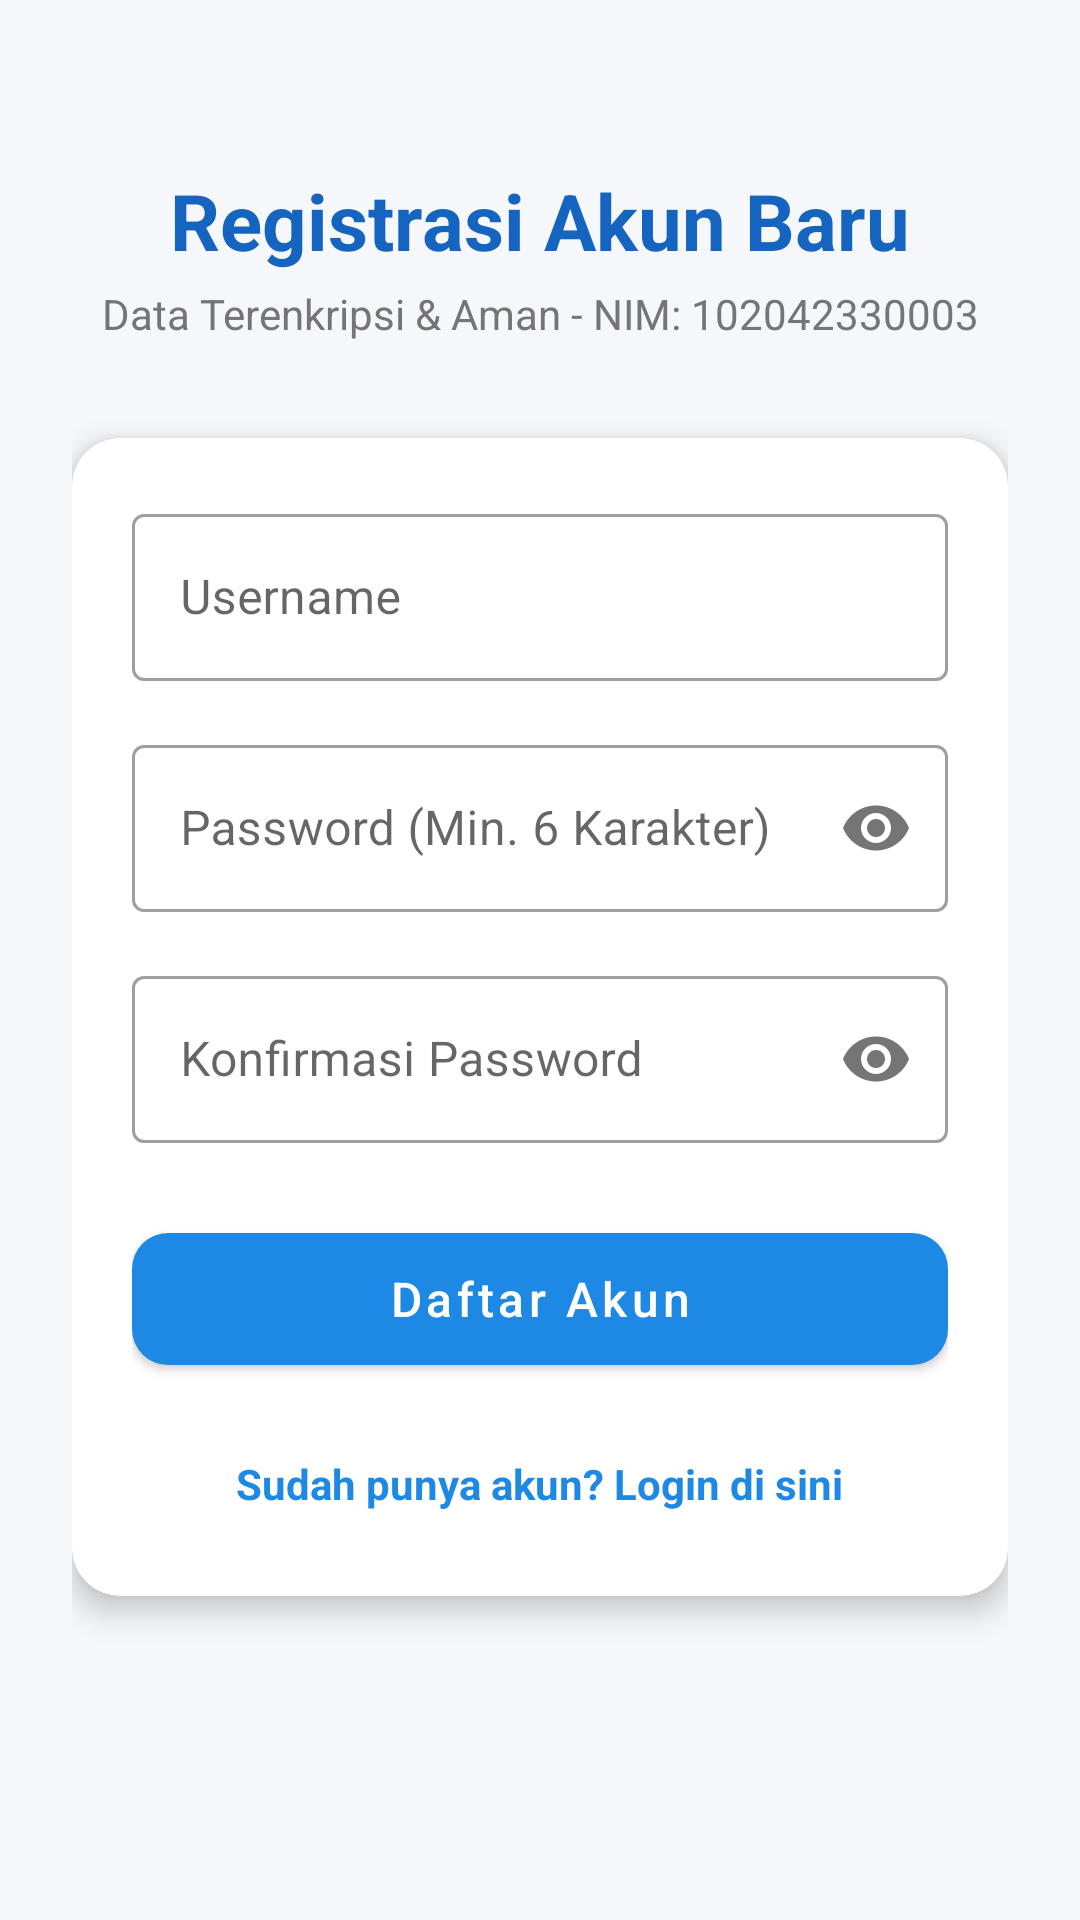

Layout XML and referenced resources for this Android screen:
<!-- AndroidManifest.xml: application theme Theme.UTS_DataBuku -->
<!-- res/layout/activity_register_003.xml -->
<?xml version="1.0" encoding="utf-8"?>
<ScrollView xmlns:android="http://schemas.android.com/apk/res/android"
    xmlns:app="http://schemas.android.com/apk/res-auto"
    android:layout_width="match_parent"
    android:layout_height="match_parent"
    android:fillViewport="true"
    android:background="@color/bg_light_003">

    <androidx.constraintlayout.widget.ConstraintLayout
        android:layout_width="match_parent"
        android:layout_height="wrap_content"
        android:padding="24dp">

        <TextView
            android:id="@+id/tvHeaderRegisterTitle003"
            android:layout_width="wrap_content"
            android:layout_height="wrap_content"
            android:text="@string/title_register_003"
            android:textSize="26sp"
            android:textStyle="bold"
            android:textColor="@color/primary_dark_003"
            android:layout_marginTop="32dp"
            app:layout_constraintTop_toTopOf="parent"
            app:layout_constraintStart_toStartOf="parent"
            app:layout_constraintEnd_toEndOf="parent" />

        <TextView
            android:id="@+id/tvRegisterNimSubtitle003"
            android:layout_width="wrap_content"
            android:layout_height="wrap_content"
            android:text="Data Terenkripsi &amp; Aman - NIM: 102042330003"
            android:textSize="14sp"
            android:textColor="@color/text_secondary_003"
            android:layout_marginTop="4dp"
            app:layout_constraintTop_toBottomOf="@id/tvHeaderRegisterTitle003"
            app:layout_constraintStart_toStartOf="parent"
            app:layout_constraintEnd_toEndOf="parent" />

        <com.google.android.material.card.MaterialCardView
            android:id="@+id/cardRegister003"
            android:layout_width="0dp"
            android:layout_height="wrap_content"
            android:layout_marginTop="32dp"
            app:cardCornerRadius="16dp"
            app:cardElevation="6dp"
            app:strokeWidth="0dp"
            app:cardBackgroundColor="@color/card_bg_003"
            app:layout_constraintTop_toBottomOf="@id/tvRegisterNimSubtitle003"
            app:layout_constraintStart_toStartOf="parent"
            app:layout_constraintEnd_toEndOf="parent">

            <LinearLayout
                android:layout_width="match_parent"
                android:layout_height="wrap_content"
                android:orientation="vertical"
                android:padding="20dp">

                <com.google.android.material.textfield.TextInputLayout
                    android:id="@+id/tilRegUsername003"
                    style="@style/Widget.MaterialComponents.TextInputLayout.OutlinedBox"
                    android:layout_width="match_parent"
                    android:layout_height="wrap_content"
                    android:hint="@string/hint_username_003">

                    <com.google.android.material.textfield.TextInputEditText
                        android:id="@+id/etRegUsername003"
                        android:layout_width="match_parent"
                        android:layout_height="wrap_content"
                        android:inputType="textPersonName"
                        android:maxLines="1" />
                </com.google.android.material.textfield.TextInputLayout>

                <com.google.android.material.textfield.TextInputLayout
                    android:id="@+id/tilRegPassword003"
                    style="@style/Widget.MaterialComponents.TextInputLayout.OutlinedBox"
                    android:layout_width="match_parent"
                    android:layout_height="wrap_content"
                    android:layout_marginTop="16dp"
                    app:passwordToggleEnabled="true"
                    android:hint="@string/hint_password_003">

                    <com.google.android.material.textfield.TextInputEditText
                        android:id="@+id/etRegPassword003"
                        android:layout_width="match_parent"
                        android:layout_height="wrap_content"
                        android:inputType="textPassword"
                        android:maxLines="1" />
                </com.google.android.material.textfield.TextInputLayout>

                <com.google.android.material.textfield.TextInputLayout
                    android:id="@+id/tilRegConfirmPassword003"
                    style="@style/Widget.MaterialComponents.TextInputLayout.OutlinedBox"
                    android:layout_width="match_parent"
                    android:layout_height="wrap_content"
                    android:layout_marginTop="16dp"
                    app:passwordToggleEnabled="true"
                    android:hint="Konfirmasi Password">

                    <com.google.android.material.textfield.TextInputEditText
                        android:id="@+id/etRegConfirmPassword003"
                        android:layout_width="match_parent"
                        android:layout_height="wrap_content"
                        android:inputType="textPassword"
                        android:maxLines="1" />
                </com.google.android.material.textfield.TextInputLayout>

                <com.google.android.material.button.MaterialButton
                    android:id="@+id/btnRegister003"
                    android:layout_width="match_parent"
                    android:layout_height="56dp"
                    android:layout_marginTop="24dp"
                    android:text="@string/btn_register_003"
                    android:textSize="16sp"
                    android:textAllCaps="false"
                    app:cornerRadius="12dp" />

                <TextView
                    android:id="@+id/tvGoToLogin003"
                    android:layout_width="wrap_content"
                    android:layout_height="wrap_content"
                    android:layout_gravity="center"
                    android:layout_marginTop="16dp"
                    android:padding="8dp"
                    android:text="@string/btn_goto_login_003"
                    android:textColor="@color/primary_003"
                    android:textStyle="bold" />

            </LinearLayout>
        </com.google.android.material.card.MaterialCardView>

    </androidx.constraintlayout.widget.ConstraintLayout>
</ScrollView>
<!-- resources referenced by this layout -->
<resources>
  <color name="bg_light_003">#F5F7FA</color>
  <color name="card_bg_003">#FFFFFF</color>
  <color name="primary_003">#1E88E5</color>
  <color name="primary_dark_003">#1565C0</color>
  <color name="text_secondary_003">#757575</color>
  <string name="btn_goto_login_003">Sudah punya akun? Login di sini</string>
  <string name="btn_register_003">Daftar Akun</string>
  <string name="hint_password_003">Password (Min. 6 Karakter)</string>
  <string name="hint_username_003">Username</string>
  <string name="title_register_003">Registrasi Akun Baru</string>
  <style name="Theme.UTS_DataBuku" parent="Theme.MaterialComponents.DayNight.NoActionBar">
          <item name="colorPrimary">@color/primary_003</item>
          <item name="colorPrimaryVariant">@color/primary_dark_003</item>
          <item name="colorSecondary">@color/accent_003</item>
          <item name="android:statusBarColor">@color/primary_dark_003</item>
      </style>
  <color name="accent_003">#00ACC1</color>
</resources>
